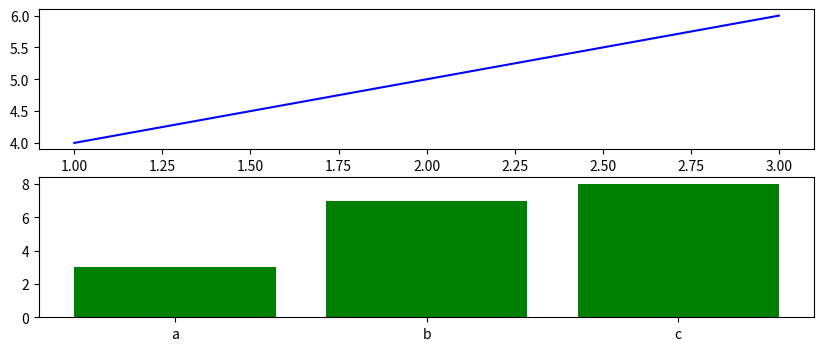

The script that saved this image:
import matplotlib.pyplot as plt 

f1,(x ,y) = plt.subplots(2,1,figsize = (10 ,4))
x.plot([1,2,3],[4,5,6],color = 'blue')
y.bar(['a','b','c'],[3,7,8],color = 'green')


plt.show()
